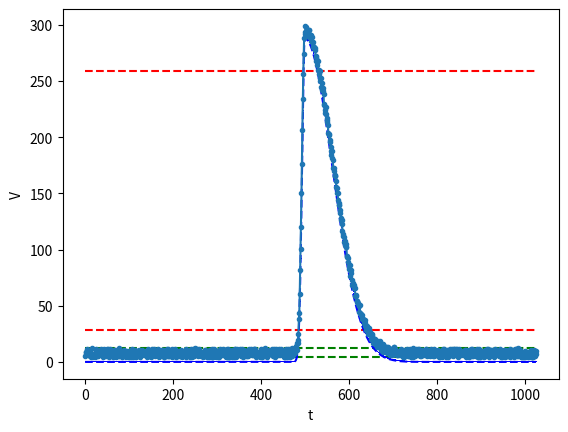

Write Python code to recreate this figure.
import numpy as np
import matplotlib.pyplot as plt
from scipy import integrate
from scipy import interpolate

#Fonksiyon

def f(t, t0, s_r, s_f,N):
    if t < t0:
        expo = N * np.exp(-(t - t0)**2 / (2 * (s_r ** 2)))
        return expo
    else:
        mix = N * np.exp(- (t - t0)**2 /s_f **2 )
        return mix

t = np.linspace(0, 1024, 1024)
t0 = np.random.uniform(0, 1024)
N = np.random.uniform(20, 500)
s_r = np.random.uniform(5.5, 6.5)
s_f = np.random.uniform(23, 102)

print("N:", N, "\nN%10:", N * 0.1, "\nN%90:", N * 0.9, "\ns_r:", s_r, "\ns_f:", s_f)

########
y = np.array([f(i, t0, s_r, s_f, N) for i in t])
noise = np.random.uniform(4, 12, 1024)
peak = noise + y
#np.savetxt('noise.csv', noise, delimiter=',')
#np.savetxt('gaussian_2.csv', y, delimiter=',')
########
# t degerlerinin bulunmasi

t1 = t[np.where(np.logical_and(y < N * 0.1, t < t0))][-1]
t2 = t[np.where(np.logical_and(y < N * 0.9, t < t0))][-1]
t3 = t[np.where(np.logical_and(y > N * 0.9, t > t0))][-1]
t4 = t[np.where(np.logical_and(y > N * 0.1, t > t0))][-1]

print(f"t1: {t1}\nt2: {t2}\nt0: {t0}\nt3: {t3}\nt4: {t4}")

#Integral

f_lambda = lambda x: f(x, t0, s_r, s_f, N)
integral, error = integrate.quad(f_lambda, t0, t4)
integral2, error2 = integrate.quad(f_lambda, t1, t4)
print("integral_t0_t4:",integral)
print("integral_t1_t4:",integral2)
print("integral_oranlari:", integral/integral2)

#Time

delta_rise = t2 - t1
delta_fall = t4 - t3

print("delta_rise:", delta_rise, "\ndelta_fall:", delta_fall)

# % degerlerin cizimi

plt.plot([t[0], t[-1]], [N * 0.1, N * 0.1], 'r--', label='N%10')
plt.plot([t[0], t[-1]], [N * 0.9, N * 0.9], 'r--', label='N%90')

#noise alt/ust cizimi

plt.plot([t[0], t[-1]], [4, 4], 'g--', label='y = 4')
plt.plot([t[0], t[-1]], [12, 12], 'g--', label='y = 12')

plt.plot(t, y, 'b--', marker=',')
plt.plot (t, peak, marker='.')
plt.xlabel('t')
plt.ylabel('V')

plt.show()
